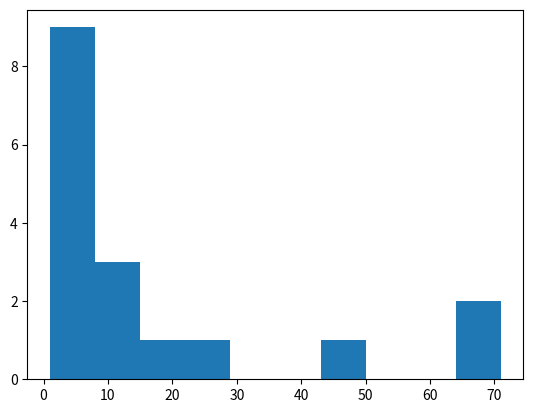

The matplotlib source for this figure:
#!/usr/bin/python 
import matplotlib.pyplot as plt

data = [ 1,2,3,4,13,43,23,21,9,4,65,71,12,1,3,5,2]
plt.hist(data)

plt.show()

plt.savefig('testplot.png')
